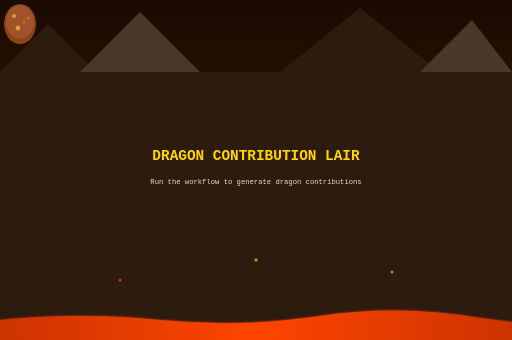
t = 0.00 s
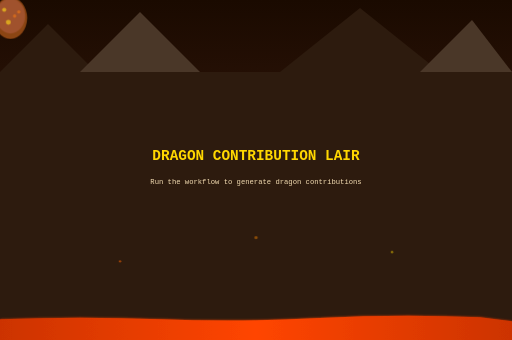
t = 0.70 s
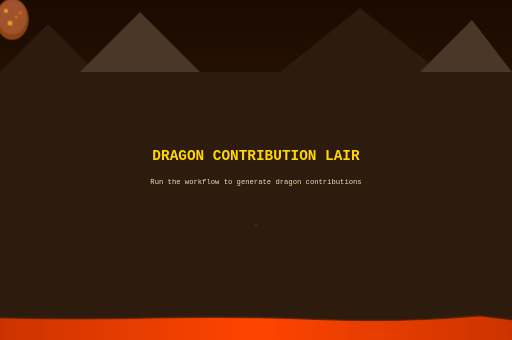
t = 1.40 s
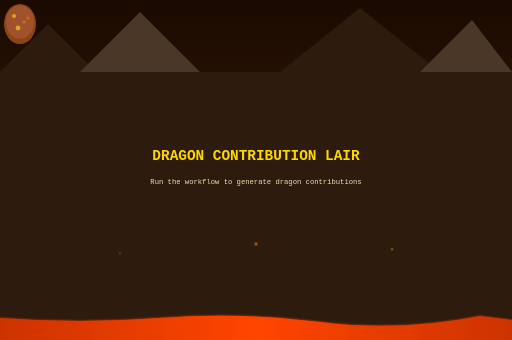
t = 2.00 s
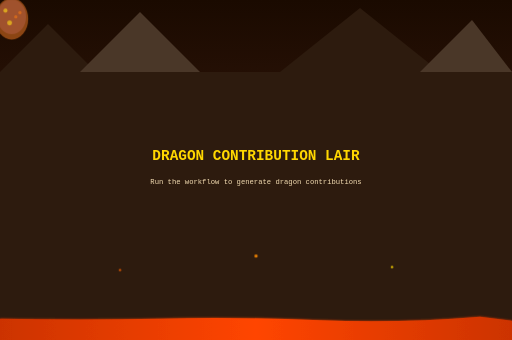
t = 2.63 s
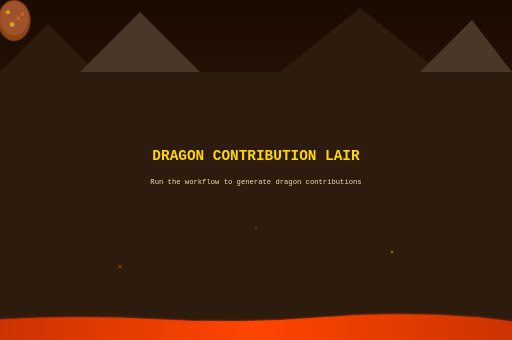
t = 3.50 s

The animated SVG that drew these frames (rendered in a browser with its animation timeline set to each time). Animation: 7 SMIL elements (animate=7), 2 CSS @keyframes rules; one cycle of 4.00 s, repeats indefinitely.

<?xml version="1.0" encoding="UTF-8"?>
<svg xmlns="http://www.w3.org/2000/svg" viewBox="0 0 1280 850" width="1280" height="850">
  <defs>
    <!-- Sky gradient -->
    <linearGradient id="skyGradient" x1="0%" y1="0%" x2="0%" y2="100%">
      <stop offset="0%" style="stop-color:#1a0a00"/>
      <stop offset="40%" style="stop-color:#2d1408"/>
      <stop offset="100%" style="stop-color:#4a1a0a"/>
    </linearGradient>

    <!-- Lava gradient -->
    <linearGradient id="lavaGradient" x1="0%" y1="0%" x2="100%" y2="0%">
      <stop offset="0%" style="stop-color:#cc3300"/>
      <stop offset="50%" style="stop-color:#ff4500"/>
      <stop offset="100%" style="stop-color:#cc3300"/>
    </linearGradient>

    <!-- Glow filter -->
    <filter id="lavaGlow" x="-50%" y="-50%" width="200%" height="200%">
      <feGaussianBlur stdDeviation="3" result="coloredBlur"/>
      <feMerge>
        <feMergeNode in="coloredBlur"/>
        <feMergeNode in="SourceGraphic"/>
      </feMerge>
    </filter>
  </defs>

  <style>
    @keyframes pulse {
      0%, 100% { transform: scale(1); }
      50% { transform: scale(1.05); }
    }
    @keyframes glow {
      0%, 100% { filter: drop-shadow(0 0 2px #ff8c00); }
      50% { filter: drop-shadow(0 0 8px #ff4500); }
    }
    .egg {
      animation: pulse 2s ease-in-out infinite;
      transform-origin: center;
    }
  </style>

  <!-- Background -->
  <rect x="0" y="0" width="1280" height="850" fill="url(#skyGradient)"/>

  <!-- Volcanoes -->
  <polygon points="0,180 120,60 240,180" fill="#2d1b0e"/>
  <polygon points="200,180 350,30 500,180" fill="#4a3728"/>
  <polygon points="700,180 900,20 1100,180" fill="#2d1b0e"/>
  <polygon points="1050,180 1180,50 1280,180" fill="#4a3728"/>

  <!-- Ground -->
  <rect x="0" y="180" width="1280" height="670" fill="#2d1b0e"/>

  <!-- Lava river -->
  <path d="M0,800 Q200,780 400,800 T800,790 T1200,795 L1280,805 L1280,850 L0,850 Z" fill="url(#lavaGradient)" filter="url(#lavaGlow)">
    <animate attributeName="d"
      values="M0,800 Q200,780 400,800 T800,790 T1200,795 L1280,805 L1280,850 L0,850 Z;
              M0,795 Q200,810 400,795 T800,805 T1200,790 L1280,800 L1280,850 L0,850 Z;
              M0,800 Q200,780 400,800 T800,790 T1200,795 L1280,805 L1280,850 L0,850 Z"
      dur="4s" repeatCount="indefinite"/>
  </path>

  <!-- Title -->
  <text x="640" y="400" text-anchor="middle" font-family="monospace" font-size="36" font-weight="bold" fill="#ffd700">
    DRAGON CONTRIBUTION LAIR
  </text>

  <!-- Subtitle -->
  <text x="640" y="460" text-anchor="middle" font-family="monospace" font-size="18" fill="#f5deb3">
    Run the workflow to generate dragon contributions
  </text>

  <!-- Placeholder dragon egg with animation -->
  <g class="egg" transform="translate(590, 500)">
    <ellipse cx="50" cy="60" rx="40" ry="50" fill="#8b4513"/>
    <ellipse cx="50" cy="55" rx="35" ry="42" fill="#a0522d"/>
    <circle cx="35" cy="40" r="5" fill="#daa520"/>
    <circle cx="60" cy="55" r="4" fill="#d2691e"/>
    <circle cx="45" cy="70" r="6" fill="#daa520"/>
    <circle cx="70" cy="45" r="4" fill="#d2691e"/>
  </g>

  <!-- Animated embers -->
  <circle cx="300" cy="700" r="3" fill="#ff6600">
    <animate attributeName="cy" values="700;600;700" dur="3s" repeatCount="indefinite"/>
    <animate attributeName="opacity" values="1;0;1" dur="3s" repeatCount="indefinite"/>
  </circle>
  <circle cx="640" cy="650" r="4" fill="#ff8c00">
    <animate attributeName="cy" values="650;550;650" dur="2.5s" repeatCount="indefinite"/>
    <animate attributeName="opacity" values="1;0;1" dur="2.5s" repeatCount="indefinite"/>
  </circle>
  <circle cx="980" cy="680" r="3" fill="#ffd700">
    <animate attributeName="cy" values="680;580;680" dur="2.8s" repeatCount="indefinite"/>
    <animate attributeName="opacity" values="1;0;1" dur="2.8s" repeatCount="indefinite"/>
  </circle>
</svg>
